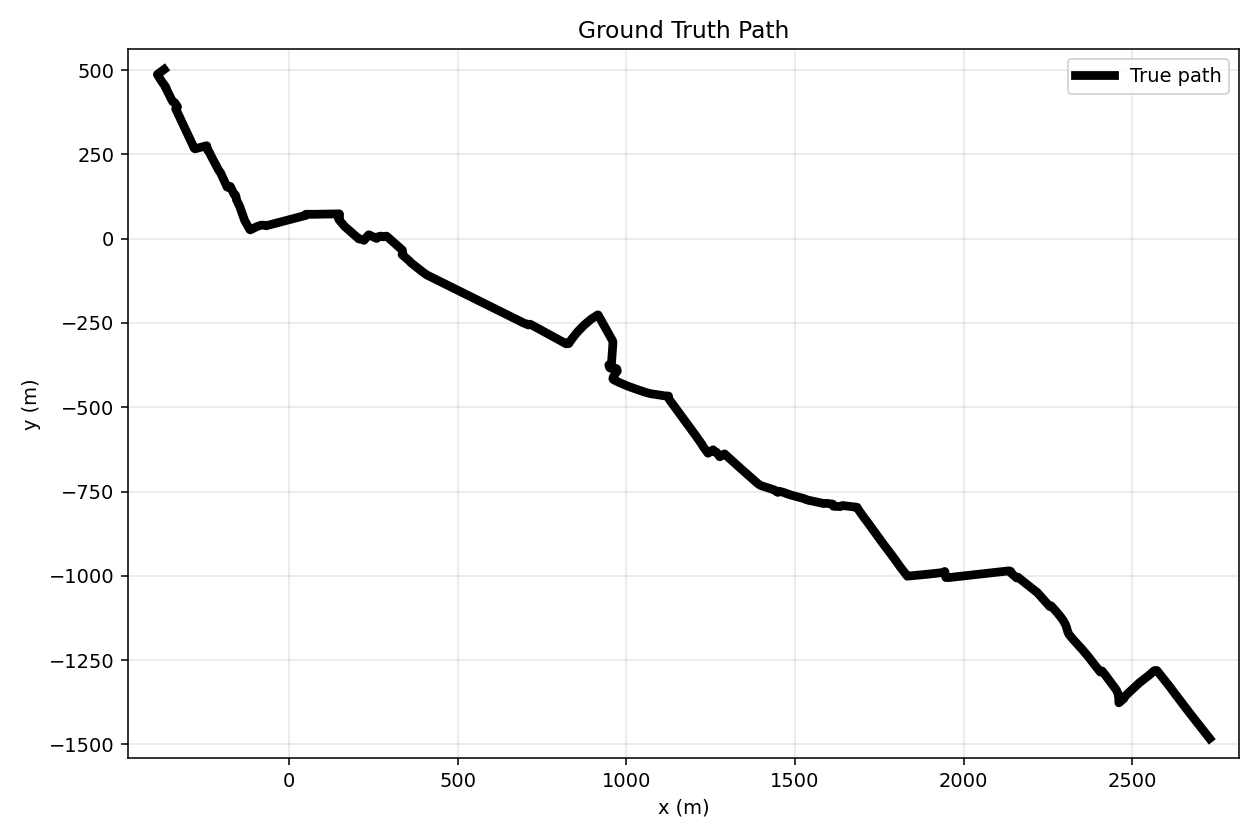

The table this chart was drawn from, first rows:
timestamp_s, true_x, true_y, lon, lat, reference_origin_lat, reference_origin_lon, dataset_id
0.0, 2729, -1482, -0.08871, 51.49, 51.51, -0.1281, run_6
1.0, 2729, -1481, -0.08872, 51.49, 51.51, -0.1281, run_6
2.0, 2728, -1480, -0.08873, 51.49, 51.51, -0.1281, run_6
3.0, 2727, -1479, -0.08874, 51.49, 51.51, -0.1281, run_6
4.0, 2726, -1478, -0.08875, 51.49, 51.51, -0.1281, run_6
5.0, 2726, -1477, -0.08876, 51.49, 51.51, -0.1281, run_6
6.0, 2725, -1476, -0.08877, 51.49, 51.51, -0.1281, run_6
7.0, 2724, -1475, -0.08878, 51.49, 51.51, -0.1281, run_6
8.0, 2723, -1474, -0.08879, 51.49, 51.51, -0.1281, run_6
9.0, 2723, -1473, -0.08881, 51.49, 51.51, -0.1281, run_6
10.0, 2722, -1472, -0.08882, 51.49, 51.51, -0.1281, run_6
11.0, 2721, -1471, -0.08883, 51.49, 51.51, -0.1281, run_6
12.0, 2720, -1470, -0.08884, 51.49, 51.51, -0.1281, run_6
13.0, 2719, -1469, -0.08885, 51.49, 51.51, -0.1281, run_6
14.0, 2719, -1468, -0.08886, 51.49, 51.51, -0.1281, run_6
15.0, 2718, -1467, -0.08887, 51.49, 51.51, -0.1281, run_6
16.0, 2717, -1466, -0.08888, 51.49, 51.51, -0.1281, run_6
17.0, 2716, -1465, -0.08889, 51.49, 51.51, -0.1281, run_6
18.0, 2716, -1464, -0.08891, 51.49, 51.51, -0.1281, run_6
19.0, 2715, -1463, -0.08892, 51.49, 51.51, -0.1281, run_6
20.0, 2714, -1462, -0.08893, 51.49, 51.51, -0.1281, run_6
21.0, 2713, -1461, -0.08894, 51.49, 51.51, -0.1281, run_6
22.0, 2713, -1460, -0.08895, 51.49, 51.51, -0.1281, run_6
23.0, 2712, -1459, -0.08896, 51.49, 51.51, -0.1281, run_6
24.0, 2711, -1458, -0.08897, 51.49, 51.51, -0.1281, run_6
25.0, 2710, -1458, -0.08898, 51.49, 51.51, -0.1281, run_6
26.0, 2709, -1457, -0.08899, 51.49, 51.51, -0.1281, run_6
27.0, 2709, -1456, -0.08901, 51.49, 51.51, -0.1281, run_6
28.0, 2708, -1455, -0.08902, 51.49, 51.51, -0.1281, run_6
29.0, 2707, -1454, -0.08903, 51.49, 51.51, -0.1281, run_6
30.0, 2706, -1453, -0.08904, 51.49, 51.51, -0.1281, run_6
31.0, 2706, -1452, -0.08905, 51.49, 51.51, -0.1281, run_6
32.0, 2705, -1451, -0.08906, 51.49, 51.51, -0.1281, run_6
33.0, 2704, -1450, -0.08907, 51.49, 51.51, -0.1281, run_6
34.0, 2703, -1449, -0.08908, 51.49, 51.51, -0.1281, run_6
35.0, 2703, -1448, -0.08909, 51.49, 51.51, -0.1281, run_6
36.0, 2702, -1447, -0.0891, 51.5, 51.51, -0.1281, run_6
37.0, 2701, -1446, -0.08912, 51.5, 51.51, -0.1281, run_6
38.0, 2700, -1445, -0.08913, 51.5, 51.51, -0.1281, run_6
39.0, 2700, -1444, -0.08914, 51.5, 51.51, -0.1281, run_6
40.0, 2699, -1443, -0.08915, 51.5, 51.51, -0.1281, run_6
41.0, 2698, -1442, -0.08916, 51.5, 51.51, -0.1281, run_6
42.0, 2697, -1441, -0.08917, 51.5, 51.51, -0.1281, run_6
43.0, 2696, -1440, -0.08918, 51.5, 51.51, -0.1281, run_6
44.0, 2696, -1439, -0.08919, 51.5, 51.51, -0.1281, run_6
45.0, 2695, -1438, -0.08921, 51.5, 51.51, -0.1281, run_6
46.0, 2694, -1437, -0.08922, 51.5, 51.51, -0.1281, run_6
47.0, 2693, -1436, -0.08923, 51.5, 51.51, -0.1281, run_6
48.0, 2692, -1435, -0.08924, 51.5, 51.51, -0.1281, run_6
49.0, 2692, -1434, -0.08925, 51.5, 51.51, -0.1281, run_6
50.0, 2691, -1433, -0.08926, 51.5, 51.51, -0.1281, run_6
51.0, 2690, -1432, -0.08927, 51.5, 51.51, -0.1281, run_6
52.0, 2689, -1431, -0.08928, 51.5, 51.51, -0.1281, run_6
53.0, 2689, -1430, -0.0893, 51.5, 51.51, -0.1281, run_6
54.0, 2688, -1429, -0.08931, 51.5, 51.51, -0.1281, run_6
55.0, 2687, -1428, -0.08932, 51.5, 51.51, -0.1281, run_6
56.0, 2686, -1427, -0.08933, 51.5, 51.51, -0.1281, run_6
57.0, 2685, -1426, -0.08934, 51.5, 51.51, -0.1281, run_6
58.0, 2685, -1425, -0.08935, 51.5, 51.51, -0.1281, run_6
59.0, 2684, -1424, -0.08936, 51.5, 51.51, -0.1281, run_6
... 3,541 more rows
